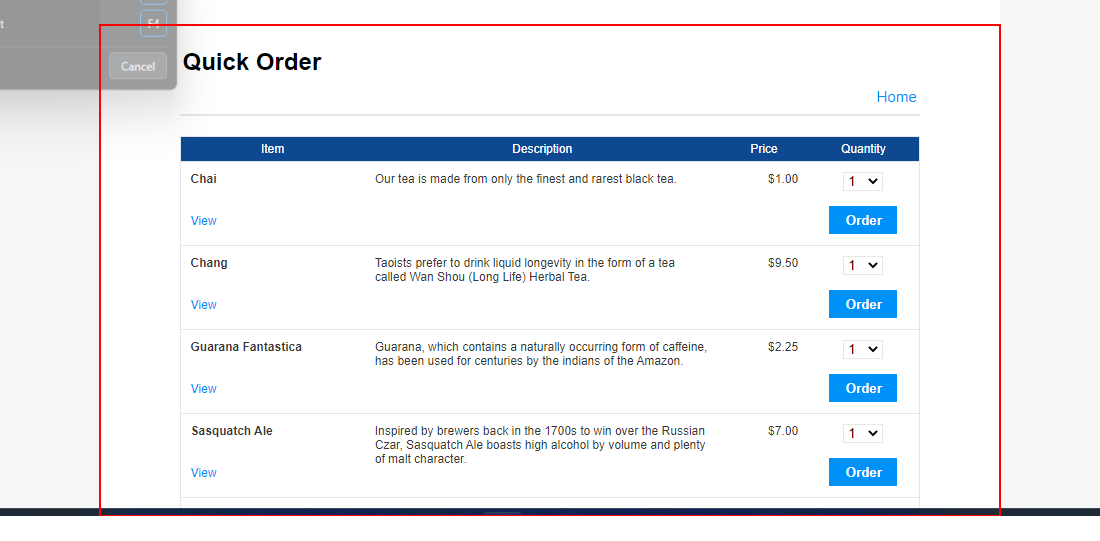
Task: P0 Instacart Service

Workflow: UI_Add_To_Cart

Step 1: find the element

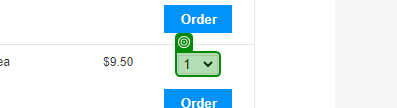
Step 2: select [amount.ToString]